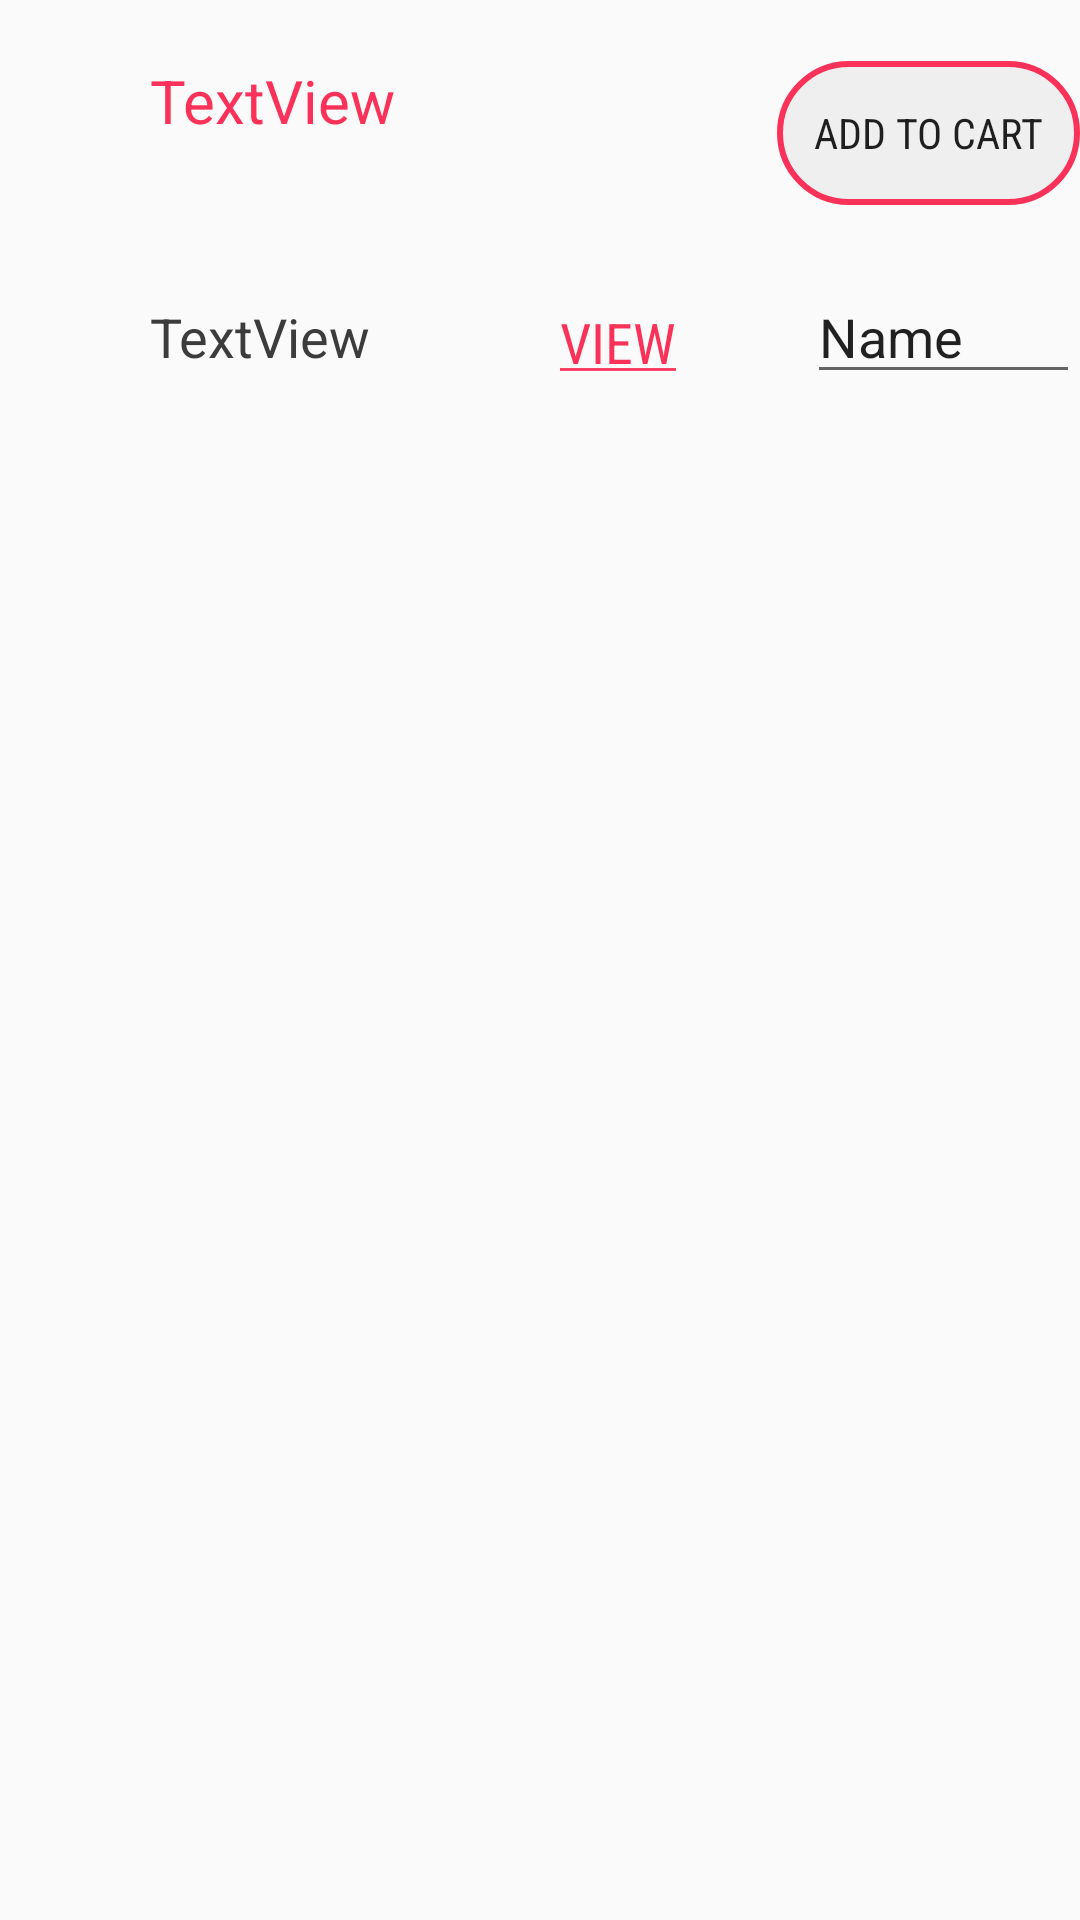

Write the Android layout XML for this screen, with the resource values it uses.
<!-- AndroidManifest.xml: application theme AppTheme -->
<!-- res/layout/product_layout.xml -->
<?xml version="1.0" encoding="utf-8"?>
<RelativeLayout
    xmlns:android="http://schemas.android.com/apk/res/android"
    xmlns:tools="http://schemas.android.com/tools"
    android:layout_width="match_parent"
    android:layout_height="match_parent">


    <TextView
        android:id="@+id/product_name"
        android:layout_width="194dp"
        android:layout_height="37dp"
        android:layout_alignParentStart="true"
        android:layout_alignParentTop="true"
        android:layout_marginStart="50dp"
        android:layout_marginTop="20dp"
        android:textColor="@color/colorPrimary"
        android:textSize="20dp"
        android:text="TextView" />
    
    <TextView
        android:id="@+id/product_price"
        android:layout_width="96dp"
        android:layout_height="41dp"
        android:layout_alignParentStart="true"
        android:layout_alignParentTop="true"
        android:layout_marginStart="50dp"
        android:layout_marginTop="100dp"
        android:textSize="18dp"
        android:textColor="@color/colorPrimaryDark"
        android:text="TextView" />

    <Button
        android:id="@+id/view_btn"
        style="@style/Base.Widget.AppCompat.Button.Borderless"
        android:layout_width="102dp"
        android:layout_height="wrap_content"
        android:layout_alignParentStart="true"
        android:layout_marginStart="155dp"
        android:layout_marginTop="90dp"
        android:textSize="9pt"
        android:textColor="@color/colorPrimary"
        android:fontFamily="sans-serif-condensed"
        android:elevation="0dp"
        android:text="@string/view" />

    <Button
        android:id="@+id/add_to_cart"
        style="@style/Base.Widget.AppCompat.Button.Borderless"
        android:layout_width="103dp"
        android:layout_height="wrap_content"
        android:layout_below="@+id/product_price"
        android:layout_marginStart="2dp"
        android:layout_marginTop="-121dp"
        android:layout_toEndOf="@+id/view_btn"
        android:fontFamily="sans-serif-condensed"
        android:background="@drawable/rounded_button"
        android:text="@string/addToCart" />

    <EditText
        android:id="@+id/amount_to_add"
        android:layout_width="94dp"
        android:layout_height="wrap_content"
        android:layout_alignParentStart="true"
        android:layout_alignParentTop="true"
        android:layout_marginStart="269dp"
        android:layout_marginTop="90dp"
        android:ems="10"
        android:inputType="textPersonName"
        android:text="Name" />

</RelativeLayout>
<!-- resources referenced by this layout -->
<resources>
  <color name="colorPrimary">#FA3259</color>
  <color name="colorPrimaryDark">#3C3C3C</color>
  <!-- drawable rounded_button (drawable) -->
  <?xml version="1.0" encoding="utf-8"?>
  <selector xmlns:android="http://schemas.android.com/apk/res/android">
      <item>
          <shape android:shape="rectangle">
              
              <solid android:color="@color/colorPrimaryLight"/>
              <stroke
                  android:color="@color/colorPrimary"
                  android:width="2dp"
                  />
              <corners android:radius="35dp"/>
          </shape>
      </item>
  </selector>
  <string name="addToCart">Add To Cart</string>
  <string name="view"><u>View</u></string>
  <style name="AppTheme" parent="Theme.AppCompat.Light.DarkActionBar">
          
          <item name="colorPrimary">@color/colorPrimary</item>
          <item name="colorPrimaryDark">@color/colorPrimary</item>
          <item name="colorAccent">@color/colorPrimary</item>
      </style>
  <color name="colorPrimaryLight">#efefef</color>
</resources>
